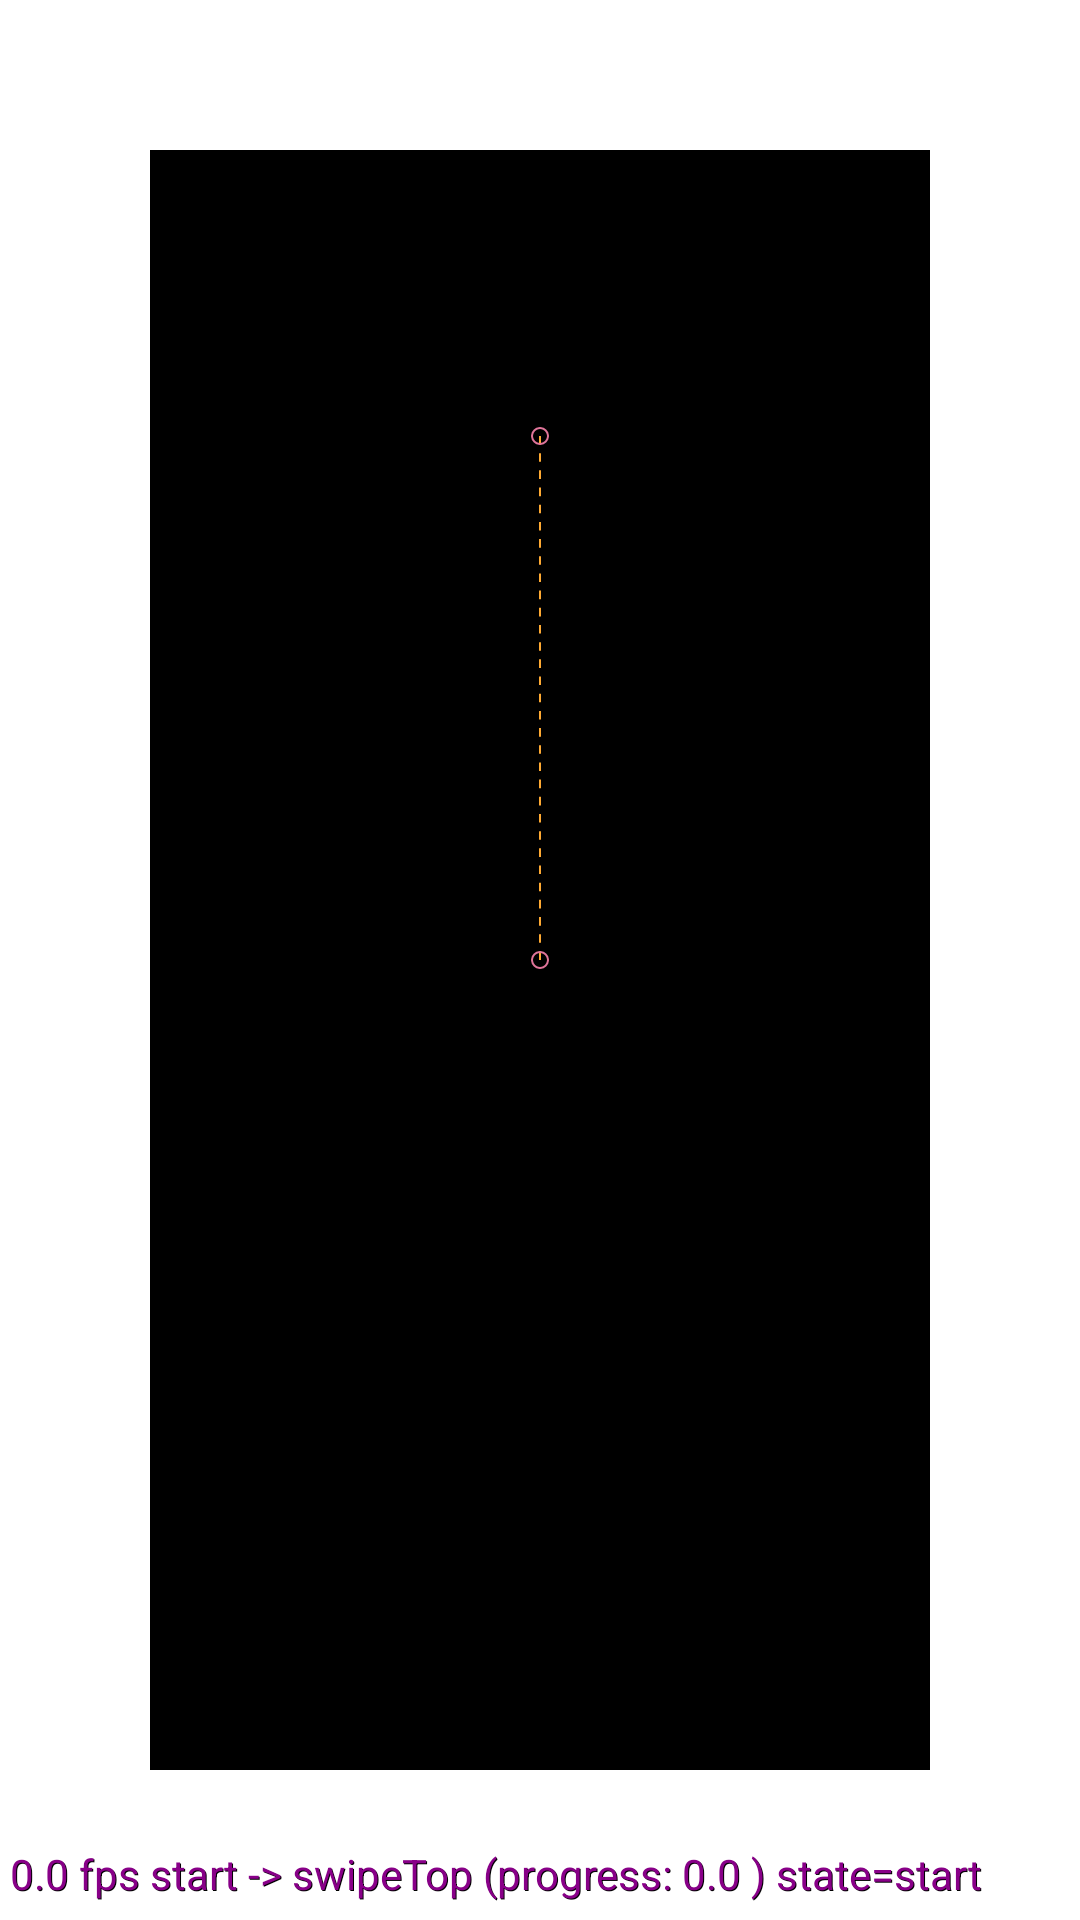

Write the Android layout XML for this screen, with the resource values it uses.
<!-- AndroidManifest.xml: application theme Theme.MotionlayoutTest -->
<!-- res/layout/activity_main_vertical_slide.xml -->
<?xml version="1.0" encoding="utf-8"?>
<androidx.constraintlayout.motion.widget.MotionLayout xmlns:android="http://schemas.android.com/apk/res/android"
    xmlns:app="http://schemas.android.com/apk/res-auto"
    android:layout_width="match_parent"
    android:layout_height="match_parent"
    app:layoutDescription="@xml/activity_main_vertical_slide_scene"
    app:motionDebug="SHOW_ALL" >

    <FrameLayout
        android:id="@+id/topCard"
        android:layout_width="0dp"
        android:layout_height="0dp"
        android:background="@color/black"/>

</androidx.constraintlayout.motion.widget.MotionLayout>
<!-- resources referenced by this layout -->
<resources>
  <style name="Theme.MotionlayoutTest" parent="Theme.MaterialComponents.DayNight.DarkActionBar">
          
          <item name="colorPrimary">@color/purple_500</item>
          <item name="colorPrimaryVariant">@color/purple_700</item>
          <item name="colorOnPrimary">@color/white</item>
          
          <item name="colorSecondary">@color/teal_200</item>
          <item name="colorSecondaryVariant">@color/teal_700</item>
          <item name="colorOnSecondary">@color/black</item>
          
          <item name="android:statusBarColor" tools:targetApi="l">?attr/colorPrimaryVariant</item>
          
      </style>
  <!-- not gathered from this repository: default colours our renderer supplied (Android Studio template values) -->
  <color name="purple_500">#FF6200EE</color>
  <color name="purple_700">#FF3700B3</color>
  <color name="teal_200">#FF03DAC5</color>
  <color name="teal_700">#FF018786</color>
  <color name="black">#FF000000</color>
  <color name="white">#FFFFFFFF</color>
</resources>
